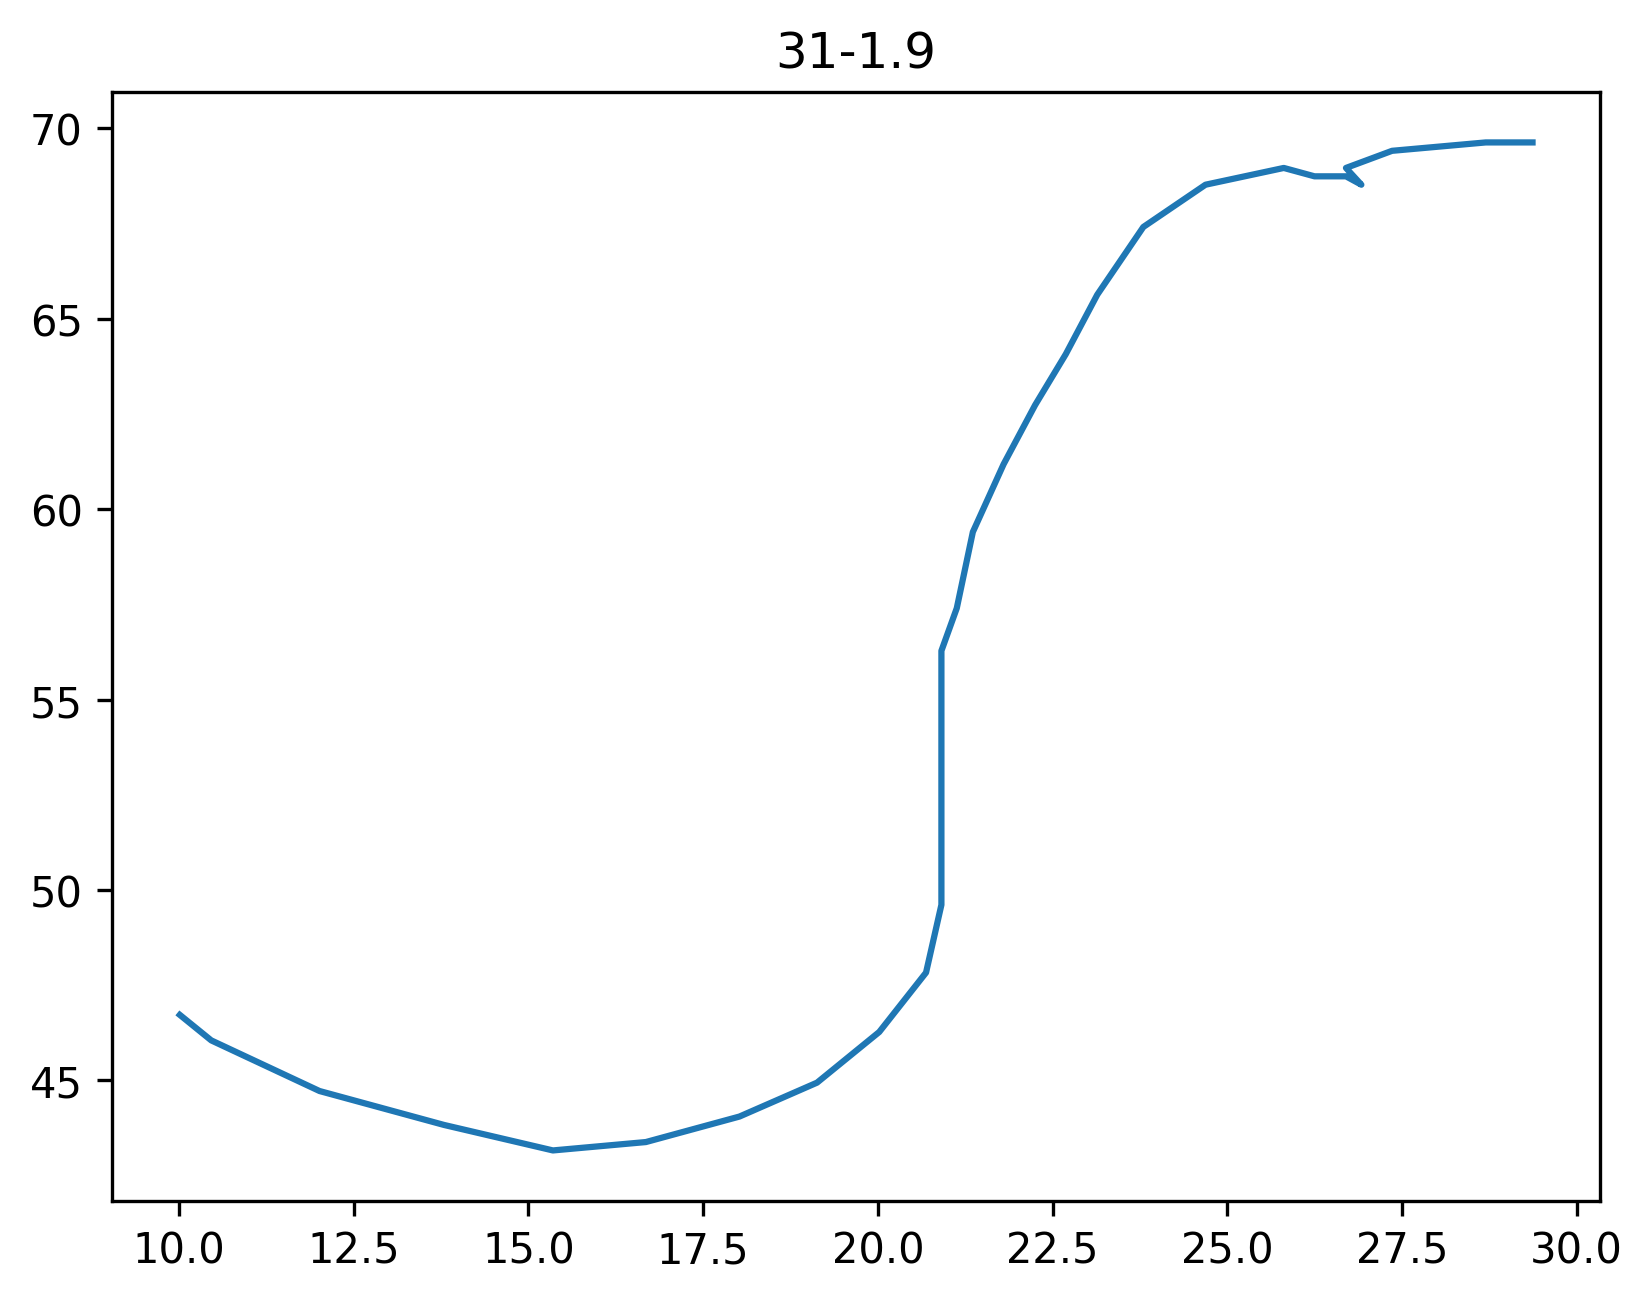

The file beside this chart, header and first rows:
31-1.9, 5/27/2007.1, 7:21 AM
x, y, t
10.01, 46.72, 0.00
10.46, 46.05, 0.09
12.01, 44.72, 0.19
13.79, 43.83, 0.29
15.35, 43.16, 0.39
16.68, 43.38, 0.49
18.02, 44.05, 0.59
19.13, 44.94, 0.69
20.02, 46.27, 0.79
20.69, 47.83, 0.89
20.91, 49.61, 0.99
20.91, 51.39, 1.09
20.91, 53.17, 1.19
20.91, 54.73, 1.29
20.91, 56.28, 1.39
21.13, 57.40, 1.49
21.36, 59.40, 1.59
21.80, 61.18, 1.69
22.25, 62.73, 1.79
22.69, 64.07, 1.89
23.14, 65.63, 1.99
23.80, 67.41, 2.09
24.69, 68.52, 2.19
25.81, 68.96, 2.29
26.25, 68.74, 2.39
26.70, 68.74, 2.49
26.92, 68.52, 2.59
26.70, 68.96, 2.69
27.36, 69.41, 2.79
28.70, 69.63, 2.89
29.37, 69.63, 2.99
